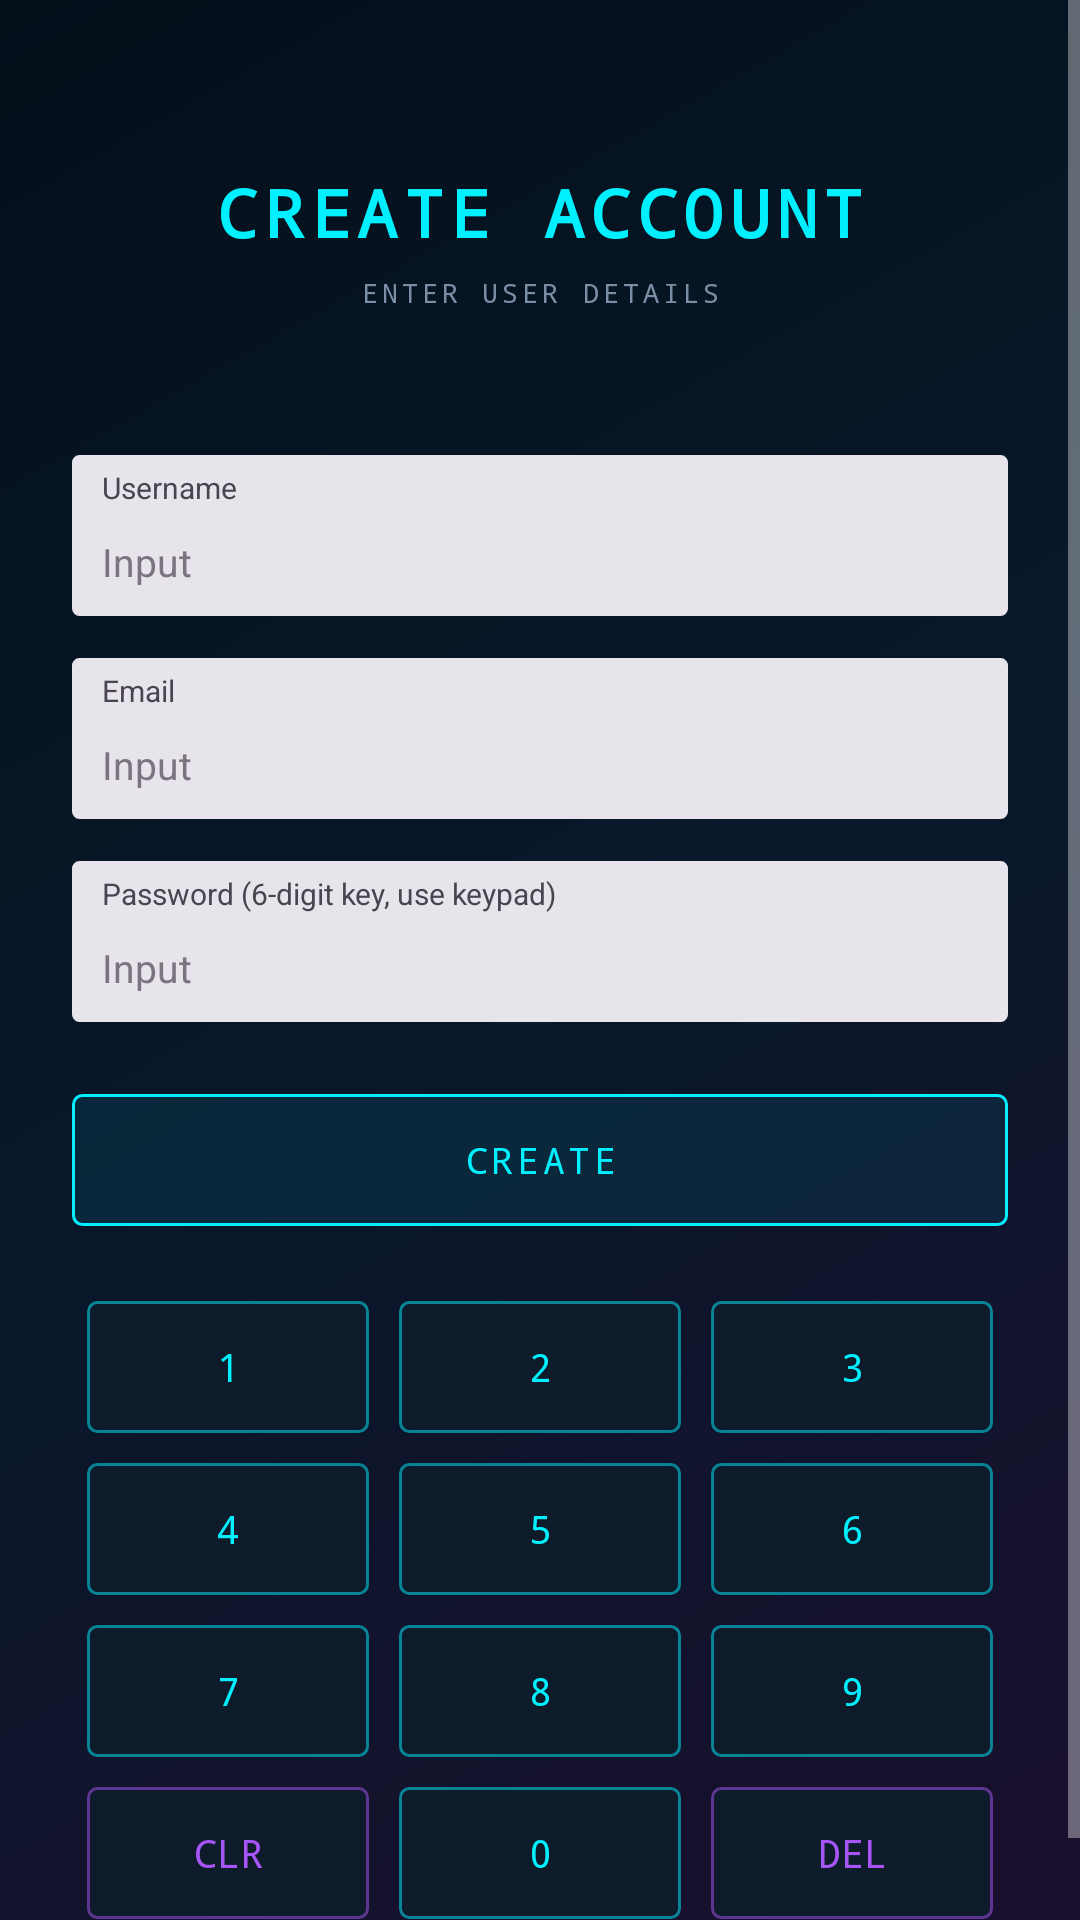

Produce the Android XML layout that renders to this screen, including the resource entries it uses.
<!-- AndroidManifest.xml: application theme Theme.PasswordInvader -->
<!-- res/layout/activity_create_account.xml -->
<ScrollView xmlns:android="http://schemas.android.com/apk/res/android"
    android:layout_width="match_parent" android:layout_height="match_parent"
    android:fillViewport="true">
    <LinearLayout android:layout_width="match_parent" android:layout_height="wrap_content"
        android:orientation="vertical" android:padding="24dp">

        <TextView style="@style/Neon.Title" android:layout_width="match_parent"
            android:layout_height="wrap_content" android:layout_marginTop="32dp"
            android:text="CREATE ACCOUNT"/>
        <TextView style="@style/Neon.Caption" android:layout_width="match_parent"
            android:layout_height="wrap_content" android:layout_marginTop="6dp"
            android:text="ENTER USER DETAILS"/>

        <LinearLayout android:id="@+id/dots" android:layout_width="match_parent"
            android:layout_height="wrap_content" android:layout_marginTop="24dp"
            android:orientation="horizontal" android:gravity="center"/>

        <LinearLayout android:layout_width="match_parent" android:layout_height="wrap_content"
            android:layout_marginTop="24dp" android:orientation="vertical"
            android:background="@drawable/field_bg" android:paddingStart="10dp"
            android:paddingEnd="10dp" android:paddingTop="4dp">
            <TextView android:layout_width="wrap_content" android:layout_height="wrap_content"
                android:text="Username" android:textSize="10sp" android:textColor="#49454F"/>
            <EditText android:id="@+id/etUsername" android:layout_width="match_parent"
                android:layout_height="36dp" android:background="@null" android:hint="Input"
                android:inputType="textNoSuggestions" android:maxLength="20"
                android:textSize="13sp" android:textColor="#1D1B20" android:textColorHint="#79747E"/>
        </LinearLayout>

        <LinearLayout android:layout_width="match_parent" android:layout_height="wrap_content"
            android:layout_marginTop="14dp" android:orientation="vertical"
            android:background="@drawable/field_bg" android:paddingStart="10dp"
            android:paddingEnd="10dp" android:paddingTop="4dp">
            <TextView android:layout_width="wrap_content" android:layout_height="wrap_content"
                android:text="Email" android:textSize="10sp" android:textColor="#49454F"/>
            <EditText android:id="@+id/etEmail" android:layout_width="match_parent"
                android:layout_height="36dp" android:background="@null" android:hint="Input"
                android:inputType="textEmailAddress"
                android:textSize="13sp" android:textColor="#1D1B20" android:textColorHint="#79747E"/>
        </LinearLayout>

        <LinearLayout android:layout_width="match_parent" android:layout_height="wrap_content"
            android:layout_marginTop="14dp" android:orientation="vertical"
            android:background="@drawable/field_bg" android:paddingStart="10dp"
            android:paddingEnd="10dp" android:paddingTop="4dp">
            <TextView android:layout_width="wrap_content" android:layout_height="wrap_content"
                android:text="Password (6-digit key, use keypad)" android:textSize="10sp"
                android:textColor="#49454F"/>
            <TextView android:id="@+id/tvPin" android:layout_width="match_parent"
                android:layout_height="36dp" android:gravity="center_vertical"
                android:text="Input" android:textSize="13sp" android:textColor="#79747E"/>
        </LinearLayout>

        <Button android:id="@+id/btnCreate" style="@style/Neon.Button"
            android:layout_marginTop="24dp" android:text="CREATE"/>

        <include layout="@layout/view_keypad" android:layout_marginTop="20dp"
            android:layout_width="match_parent" android:layout_height="wrap_content"/>
    </LinearLayout>
</ScrollView>
<!-- res/layout/view_keypad.xml (included above) -->
<LinearLayout xmlns:android="http://schemas.android.com/apk/res/android"
    android:layout_width="match_parent" android:layout_height="wrap_content"
    android:orientation="vertical">
    <LinearLayout android:layout_width="match_parent" android:layout_height="wrap_content">
        <Button android:id="@+id/key_1" style="@style/Key" android:text="1"/>
        <Button android:id="@+id/key_2" style="@style/Key" android:text="2"/>
        <Button android:id="@+id/key_3" style="@style/Key" android:text="3"/>
    </LinearLayout>
    <LinearLayout android:layout_width="match_parent" android:layout_height="wrap_content">
        <Button android:id="@+id/key_4" style="@style/Key" android:text="4"/>
        <Button android:id="@+id/key_5" style="@style/Key" android:text="5"/>
        <Button android:id="@+id/key_6" style="@style/Key" android:text="6"/>
    </LinearLayout>
    <LinearLayout android:layout_width="match_parent" android:layout_height="wrap_content">
        <Button android:id="@+id/key_7" style="@style/Key" android:text="7"/>
        <Button android:id="@+id/key_8" style="@style/Key" android:text="8"/>
        <Button android:id="@+id/key_9" style="@style/Key" android:text="9"/>
    </LinearLayout>
    <LinearLayout android:layout_width="match_parent" android:layout_height="wrap_content">
        <Button android:id="@+id/key_clr" style="@style/Key" android:text="CLR"
            android:background="@drawable/key_purple" android:textColor="@color/purple"/>
        <Button android:id="@+id/key_0" style="@style/Key" android:text="0"/>
        <Button android:id="@+id/key_del" style="@style/Key" android:text="DEL"
            android:background="@drawable/key_purple" android:textColor="@color/purple"/>
    </LinearLayout>
</LinearLayout>
<!-- resources referenced by this layout -->
<resources>
  <color name="purple">#A855F7</color>
  <!-- drawable field_bg (drawable) -->
  <shape xmlns:android="http://schemas.android.com/apk/res/android">
      <solid android:color="@color/field" />
      <stroke android:width="1dp" android:color="@color/field" />
      <corners android:radius="2dp" />
  </shape>
  <!-- drawable key_purple (drawable) -->
  <shape xmlns:android="http://schemas.android.com/apk/res/android">
      <solid android:color="#0D1B2A" />
      <stroke android:width="1dp" android:color="#80A855F7" />
      <corners android:radius="3dp" />
  </shape>
  <style name="Key">
          <item name="android:layout_width">0dp</item>
          <item name="android:layout_height">44dp</item>
          <item name="android:layout_weight">1</item>
          <item name="android:layout_margin">5dp</item>
          <item name="android:background">@drawable/key_bg</item>
          <item name="android:textColor">@color/cyan</item>
          <item name="android:textSize">13sp</item>
          <item name="android:typeface">monospace</item>
          <item name="android:padding">0dp</item>
      </style>
  <style name="Neon.Button">
          <item name="android:layout_width">match_parent</item>
          <item name="android:layout_height">44dp</item>
          <item name="android:background">@drawable/btn_cyan</item>
          <item name="android:textColor">@color/cyan</item>
          <item name="android:textSize">12sp</item>
          <item name="android:typeface">monospace</item>
          <item name="android:letterSpacing">0.1</item>
      </style>
  <style name="Neon.Caption">
          <item name="android:textColor">@color/muted</item>
          <item name="android:textSize">9sp</item>
          <item name="android:typeface">monospace</item>
          <item name="android:letterSpacing">0.15</item>
          <item name="android:gravity">center</item>
      </style>
  <style name="Neon.Title">
          <item name="android:textColor">@color/cyan</item>
          <item name="android:textSize">22sp</item>
          <item name="android:typeface">monospace</item>
          <item name="android:textStyle">bold</item>
          <item name="android:letterSpacing">0.1</item>
          <item name="android:gravity">center</item>
      </style>
  <style name="Theme.PasswordInvader" parent="Theme.AppCompat.NoActionBar">
          <item name="android:windowBackground">@drawable/bg_screen</item>
          <item name="android:statusBarColor">@color/bg</item>
          <item name="android:navigationBarColor">@color/bg</item>
      </style>
  <color name="field">#E8E4EC</color>
  <!-- drawable key_bg (drawable) -->
  <shape xmlns:android="http://schemas.android.com/apk/res/android">
      <solid android:color="#0D1B2A" />
      <stroke android:width="1dp" android:color="#8000F0FF" />
      <corners android:radius="3dp" />
  </shape>
  <color name="cyan">#00F0FF</color>
  <!-- drawable btn_cyan (drawable) -->
  <shape xmlns:android="http://schemas.android.com/apk/res/android">
      <solid android:color="#1400F0FF" />
      <stroke android:width="1dp" android:color="@color/cyan" />
      <corners android:radius="3dp" />
  </shape>
  <color name="muted">#7A8FA6</color>
  <!-- drawable bg_screen (drawable) -->
  <shape xmlns:android="http://schemas.android.com/apk/res/android">
      <gradient android:angle="315" android:startColor="@color/bg"
          android:centerColor="#08182A" android:endColor="@color/bg_purple" />
  </shape>
  <color name="bg">#050F1A</color>
  <color name="bg_purple">#1A0F2E</color>
</resources>
